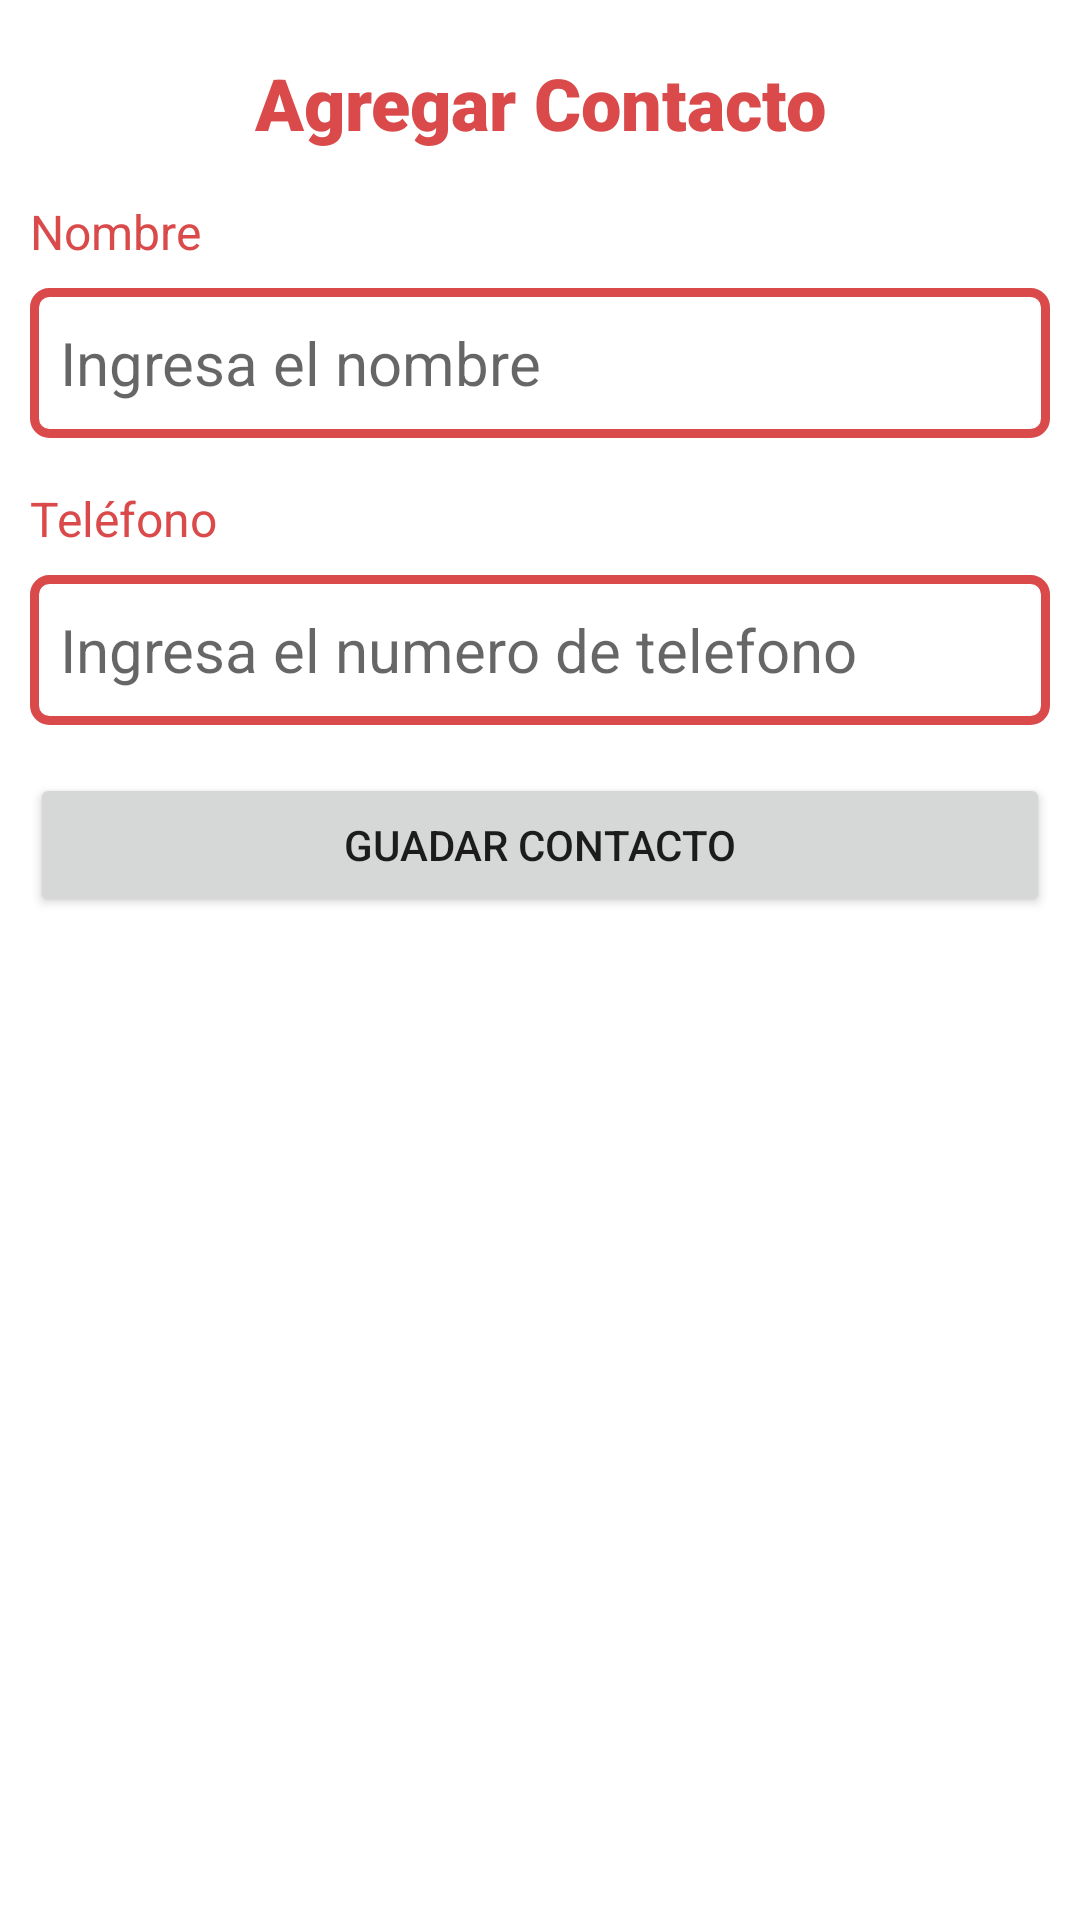

Layout XML and referenced resources for this Android screen:
<!-- AndroidManifest.xml: application theme Theme.AgendaVolley -->
<!-- res/layout/activity_agregar.xml -->
<?xml version="1.0" encoding="utf-8"?>
<androidx.constraintlayout.widget.ConstraintLayout xmlns:android="http://schemas.android.com/apk/res/android"
    xmlns:app="http://schemas.android.com/apk/res-auto"
    xmlns:tools="http://schemas.android.com/tools"
    android:layout_width="match_parent"
    android:layout_height="match_parent"
    android:padding="10dp"
    tools:context=".AgregarActivity">

    <TextView
        android:id="@+id/textViewTituloAgregar"
        android:layout_width="0dp"
        android:layout_height="wrap_content"
        android:layout_marginTop="8dp"
        android:fontFamily="sans-serif-black"
        android:text="Agregar Contacto"
        android:textAlignment="center"
        android:textColor="#DA4A4A"
        android:textSize="24sp"
        app:layout_constraintEnd_toEndOf="parent"
        app:layout_constraintStart_toStartOf="parent"
        app:layout_constraintTop_toTopOf="parent" />

    <TextView
        android:id="@+id/textViewFormNombre"
        android:layout_width="0dp"
        android:layout_height="wrap_content"
        android:layout_marginTop="16dp"
        android:text="Nombre"
        android:textColor="#DA4A4A"
        android:textSize="16sp"
        app:layout_constraintEnd_toEndOf="parent"
        app:layout_constraintStart_toStartOf="parent"
        app:layout_constraintTop_toBottomOf="@+id/textViewTituloAgregar" />

    <EditText
        android:id="@+id/editTextNombre"
        android:layout_width="0dp"
        android:layout_height="50dp"
        android:layout_marginTop="8dp"
        android:background="@drawable/custom_edit_text"
        android:ems="10"
        android:hint="Ingresa el nombre"
        android:inputType="textPersonName"
        android:padding="10dp"
        android:textSize="20dp"
        app:layout_constraintEnd_toEndOf="parent"
        app:layout_constraintStart_toStartOf="parent"
        app:layout_constraintTop_toBottomOf="@+id/textViewFormNombre" />

    <TextView
        android:id="@+id/textViewFormTelefono"
        android:layout_width="0dp"
        android:layout_height="wrap_content"
        android:layout_marginTop="16dp"
        android:text="Teléfono"
        android:textColor="#DA4A4A"
        android:textSize="16sp"
        app:layout_constraintEnd_toEndOf="parent"
        app:layout_constraintHorizontal_bias="0.842"
        app:layout_constraintStart_toStartOf="parent"
        app:layout_constraintTop_toBottomOf="@+id/editTextNombre" />

    <EditText
        android:id="@+id/editTextTelefono"
        android:layout_width="0dp"
        android:layout_height="50dp"
        android:layout_marginTop="8dp"
        android:background="@drawable/custom_edit_text"
        android:ems="10"
        android:hint="Ingresa el numero de telefono"
        android:inputType="textPersonName"
        android:padding="10dp"
        android:textSize="20dp"
        app:layout_constraintEnd_toEndOf="parent"
        app:layout_constraintHorizontal_bias="0.842"
        app:layout_constraintStart_toStartOf="parent"
        app:layout_constraintTop_toBottomOf="@+id/textViewFormTelefono" />

    <Button
        android:id="@+id/buttonGuardar"
        android:layout_width="0dp"
        android:layout_height="wrap_content"
        android:layout_marginTop="16dp"
        android:text="Guadar Contacto"
        app:icon="@drawable/ic_add"
        app:iconGravity="textStart"
        app:layout_constraintEnd_toEndOf="parent"
        app:layout_constraintStart_toStartOf="parent"
        app:layout_constraintTop_toBottomOf="@+id/editTextTelefono" />
</androidx.constraintlayout.widget.ConstraintLayout>
<!-- resources referenced by this layout -->
<resources>
  <!-- drawable custom_edit_text (drawable) -->
  <?xml version="1.0" encoding="utf-8"?>
  <shape
      xmlns:android="http://schemas.android.com/apk/res/android">
      <stroke android:width="3dp"
          android:color="#DA4A4A" />
      <corners android:radius="5dp" />
      <solid android:color="#FFFFFF" />
  </shape>
  <style name="Theme.AgendaVolley" parent="Theme.MaterialComponents.DayNight.DarkActionBar">
          
          <item name="colorPrimary">@color/red_custom_2</item>
          <item name="colorPrimaryVariant">@color/red_custom_3</item>
          <item name="colorOnPrimary">@color/white</item>
          
          <item name="colorSecondary">@color/teal_200</item>
          <item name="colorSecondaryVariant">@color/teal_700</item>
          <item name="colorOnSecondary">@color/black</item>
          
          <item name="android:statusBarColor">?attr/colorPrimaryVariant</item>
          
      </style>
  <color name="red_custom_2">#DA4A4A</color>
  <color name="red_custom_3">#BF4343</color>
  <color name="white">#FFFFFFFF</color>
  <color name="teal_200">#FF03DAC5</color>
  <color name="teal_700">#FF018786</color>
  <color name="black">#FF000000</color>
</resources>
